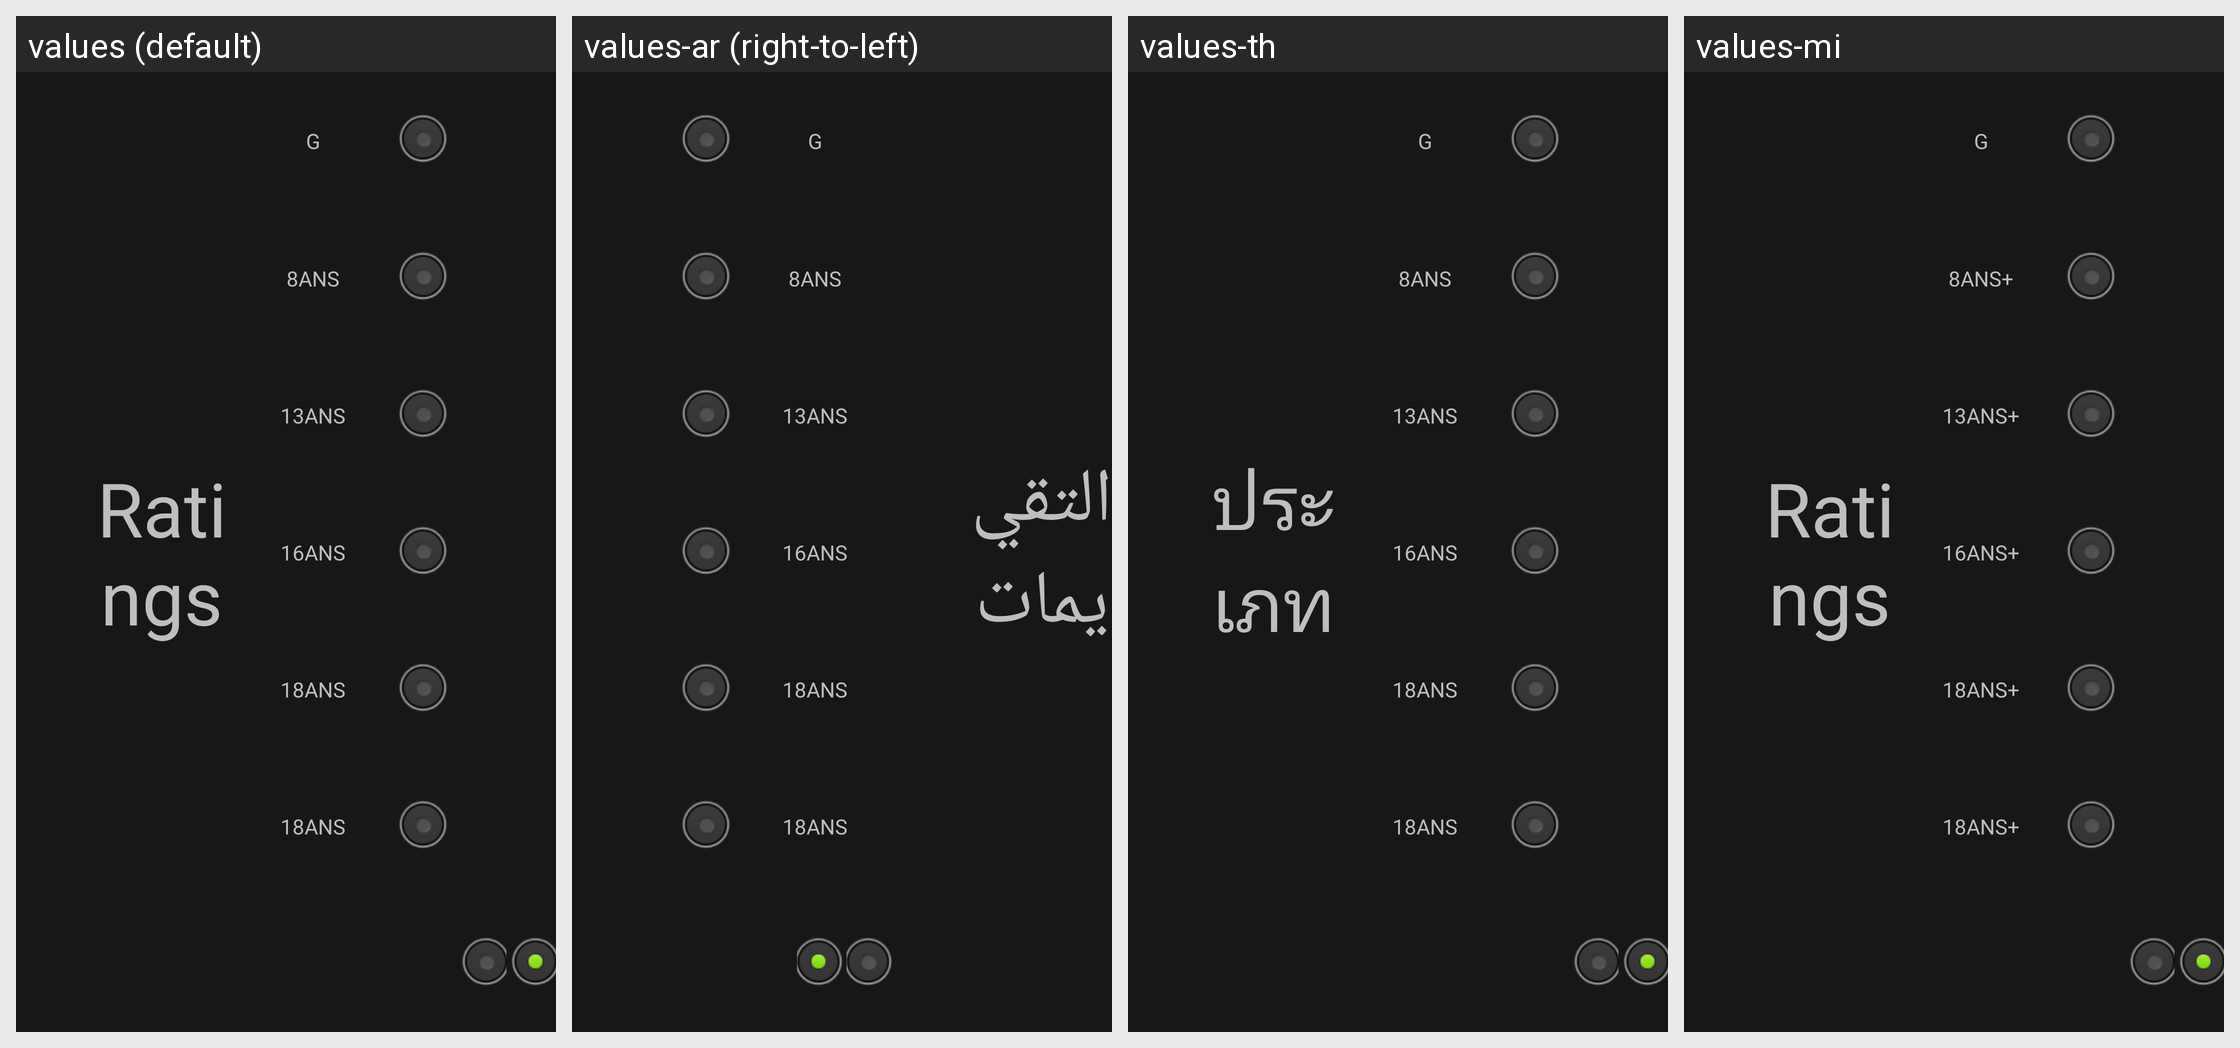

For this localized Android screen grid, give each drawn string resource with its value in every locale shown.
Android screen res/layout/menu_french_ratings_view.xml rendered under 4 locales, left to right: values (default), values-ar (right-to-left), values-th, values-mi. Device: Nexus 5 (rendered at 1080×1920; each locale shown at half size, 540×960, under a caption strip naming it); theme android:Theme.Translucent.NoTitleBar.Fullscreen.
Other locales in the repository, not shown: values-af, values-am, values-as, values-az, values-be, values-bg, values-bn, values-bs, values-ca, values-cs, values-da, values-de, values-el, values-en-rCA, values-en-rGB, values-en-rIN, values-en-rXC, values-es, values-es-rUS, values-et, values-eu, values-fa, values-fi, values-fr, values-fr-rCA, values-gl, values-gu, values-he, values-hi, values-hr, values-hu, values-hy, values-in, values-is, values-it, values-iw, values-ja, values-ka, values-kk, values-km, values-kn, values-ko, values-ky, values-lo, values-lt, values-lv, values-mk, values-ml, values-mn, values-mr, values-ms, values-my, values-nb, values-ne, values-nl, values-or, values-pa, values-pl, values-pt, values-pt-rPT, values-ro, values-ru, values-si, values-sk, values-sl, values-sq, values-sr, values-sv, values-sw, values-ta, values-te, values-tl, values-tr, values-uk, values-ur, values-uz, values-vi, values-zh-rCN, values-zh-rHK, values-zh-rTW, values-zu.
Strings drawn on this screen, with the default value and each locale's value (text and hints the layout hard-codes, and strings that could not be matched under every locale, appear in the picture but are not listed):

option_ratings
  values: Ratings
  values-ar: التقييمات
  values-th: ประเภท
  values-mi: Ratings

menu_rating_french_g
  values: G
  values-ar: G  [not translated; the default value is used]
  values-th: G  [not translated; the default value is used]
  values-mi: G

menu_rating_french_8ans
  values: 8ANS
  values-ar: 8ANS  [not translated; the default value is used]
  values-th: 8ANS  [not translated; the default value is used]
  values-mi: 8ANS+

menu_rating_french_13ans
  values: 13ANS
  values-ar: 13ANS  [not translated; the default value is used]
  values-th: 13ANS  [not translated; the default value is used]
  values-mi: 13ANS+

menu_rating_french_16ans
  values: 16ANS
  values-ar: 16ANS  [not translated; the default value is used]
  values-th: 16ANS  [not translated; the default value is used]
  values-mi: 16ANS+

menu_rating_french_18ans
  values: 18ANS
  values-ar: 18ANS  [not translated; the default value is used]
  values-th: 18ANS  [not translated; the default value is used]
  values-mi: 18ANS+
